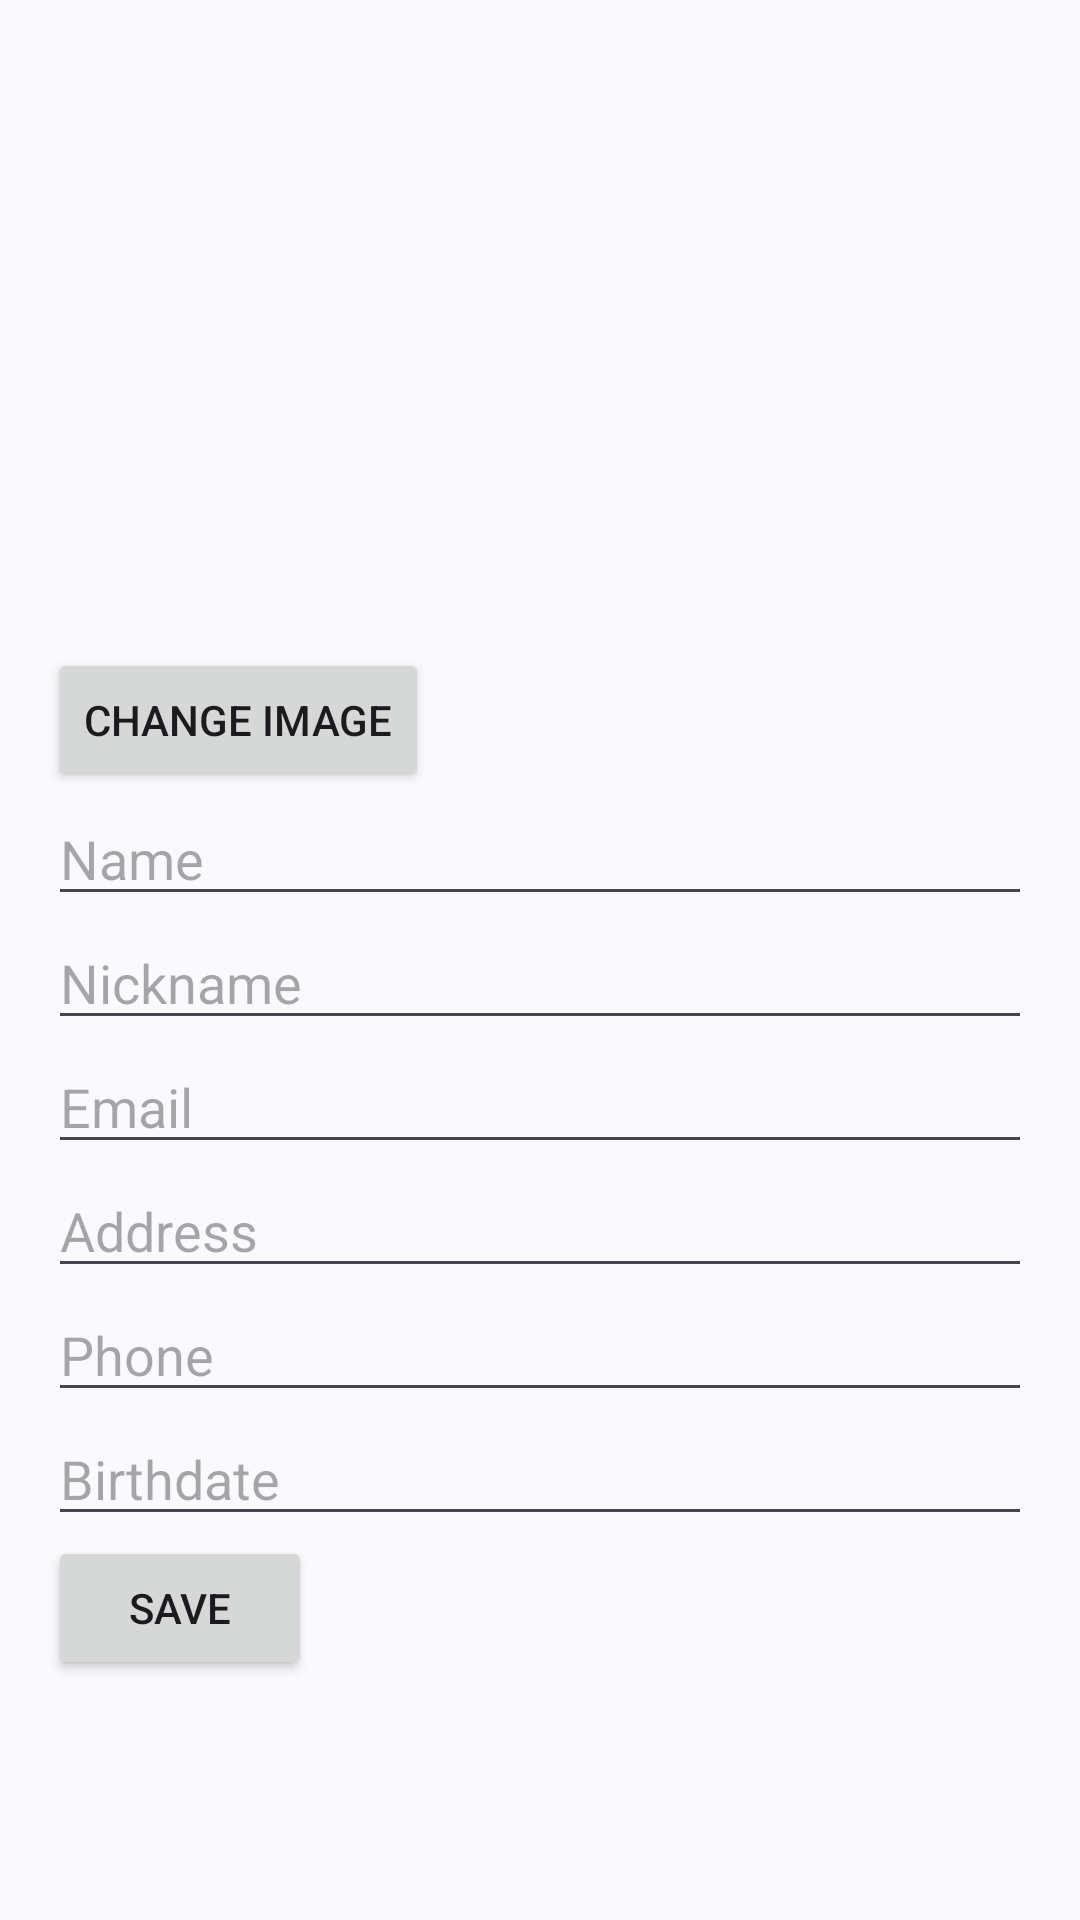

Android layout source for this screen:
<!-- AndroidManifest.xml: application theme Theme.MultipleLayout -->
<!-- res/layout/activity_edit_book.xml -->
<ScrollView xmlns:android="http://schemas.android.com/apk/res/android"
    android:layout_width="match_parent"
    android:layout_height="match_parent"
    android:padding="16dp">

    <LinearLayout android:layout_width="match_parent"
        android:layout_height="wrap_content"
        android:orientation="vertical">

        <ImageView
            android:id="@+id/editBookImage"
            android:layout_width="match_parent"
            android:layout_height="200dp"
            android:scaleType="centerCrop" />
        <Button android:id="@+id/btnChangeImage"
            android:layout_width="wrap_content"
            android:layout_height="wrap_content"
            android:text="Change Image" />
        <EditText android:id="@+id/editBookName"
            android:layout_width="match_parent"
            android:layout_height="wrap_content"
            android:hint="Name" />
        <EditText android:id="@+id/editBookNickname"
            android:layout_width="match_parent"
            android:layout_height="wrap_content"
            android:hint="Nickname" />
        <EditText android:id="@+id/editBookEmail"
            android:layout_width="match_parent"
            android:layout_height="wrap_content"
            android:hint="Email" />
        <EditText android:id="@+id/editBookAddress"
            android:layout_width="match_parent"
            android:layout_height="wrap_content"
            android:hint="Address" />
        <EditText android:id="@+id/editBookPhone"
            android:layout_width="match_parent"
            android:layout_height="wrap_content"
            android:hint="Phone" />
        <EditText android:id="@+id/editBookBirthdate"
            android:layout_width="match_parent"
            android:layout_height="wrap_content"
            android:hint="Birthdate" />
        <Button android:id="@+id/btnSave"
            android:layout_width="wrap_content"
            android:layout_height="wrap_content"
            android:text="Save" />
    </LinearLayout>
</ScrollView>
<!-- resources referenced by this layout -->
<resources>
  <style name="Theme.MultipleLayout" parent="Base.Theme.MultipleLayout" />
  <style name="Base.Theme.MultipleLayout" parent="Theme.Material3.DynamicColors.DayNight">
          
          
          <item name="windowActionBar">false</item>
          <item name="windowNoTitle">true</item>
      </style>
</resources>
